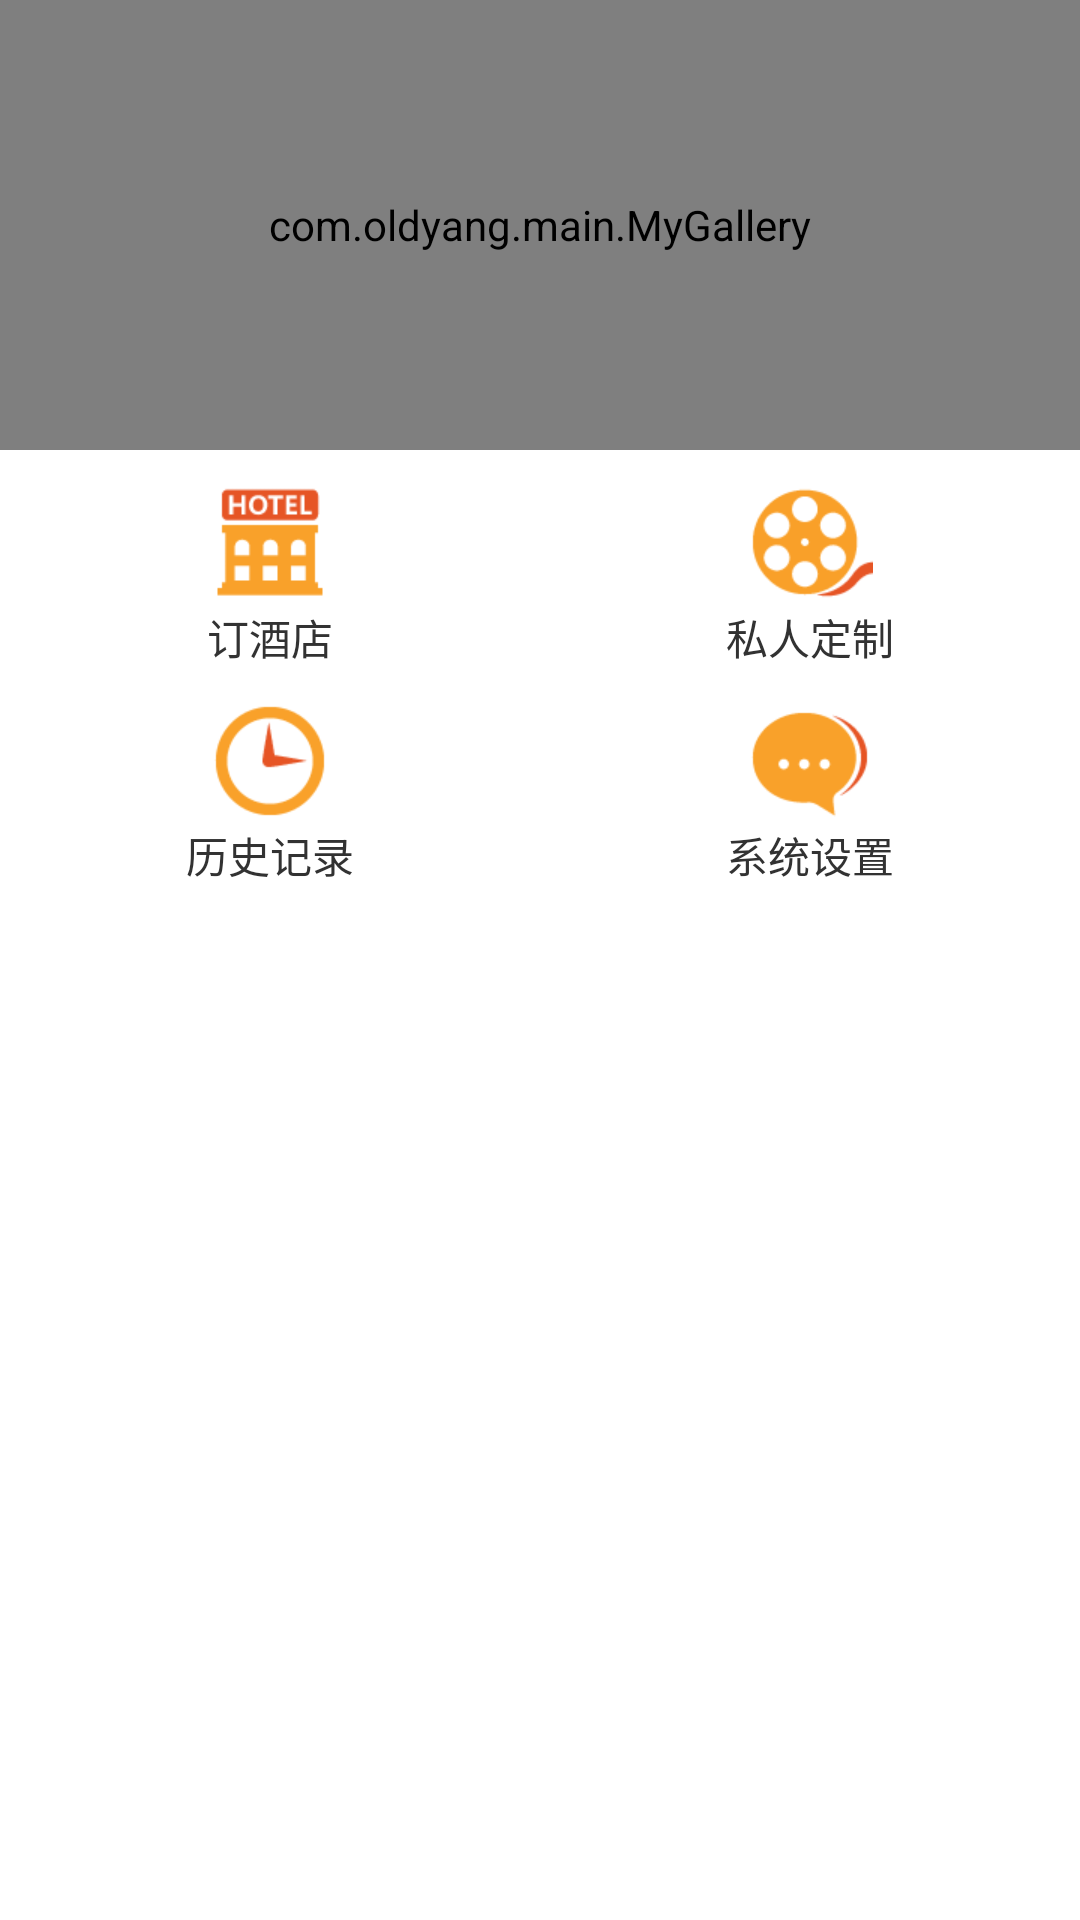

Here is an Android app screen rendered from its layout file. Give the layout XML and the strings, colors and styles it references.
<!-- AndroidManifest.xml: application theme AppTheme -->
<!-- res/layout/ytrip_main.xml -->
<?xml version="1.0" encoding="utf-8"?>
<RelativeLayout xmlns:android="http://schemas.android.com/apk/res/android"
    android:layout_width="match_parent"
    android:layout_height="match_parent"
    android:clipChildren="false"
    android:orientation="vertical" >

    <LinearLayout
        android:layout_width="match_parent"
        android:layout_height="wrap_content"
        android:gravity="center_horizontal"
        android:orientation="vertical" >

        <com.oldyang.main.MyGallery
            android:id="@+id/banner_gallery"
            android:layout_width="fill_parent"
            android:layout_height="150dp"
            android:background="#000"
            android:fadingEdgeLength="0.0dp"
            android:keepScreenOn="true"
            android:soundEffectsEnabled="false" />

        <LinearLayout
            android:layout_width="fill_parent"
            android:layout_height="wrap_content"
            android:layout_marginTop="10dp"
            android:orientation="horizontal" >

            <LinearLayout
                android:layout_width="0dp"
                android:layout_height="wrap_content"
                android:layout_weight="1"
                android:gravity="center_horizontal"
                android:orientation="vertical" 
                android:id="@+id/ll_order_hotel"
                android:clickable="true">

                <ImageView
                    android:layout_width="wrap_content"
                    android:layout_height="wrap_content"
                    android:src="@drawable/hotel_u" >
                </ImageView>

                <TextView
                    android:layout_width="wrap_content"
                    android:layout_height="wrap_content"
                    android:text="订酒店" >
                </TextView>
            </LinearLayout>

            <LinearLayout
                android:layout_width="0dp"
                android:layout_height="wrap_content"
                android:layout_weight="1"
                android:gravity="center_horizontal"
                android:orientation="vertical" 
                     android:id="@+id/ll_personal_setting"
                android:clickable="true">

                <ImageView
                    android:layout_width="wrap_content"
                    android:layout_height="wrap_content"
                    android:src="@drawable/film_u" >
                </ImageView>

                <TextView
                    android:layout_width="wrap_content"
                    android:layout_height="wrap_content"
                    android:text="私人定制" >
                </TextView>
            </LinearLayout>
        </LinearLayout>

        <LinearLayout
            android:layout_width="fill_parent"
            android:layout_height="wrap_content"
            android:layout_marginTop="10dp"
            android:orientation="horizontal" >

            <LinearLayout
                android:layout_width="0dp"
                android:layout_height="wrap_content"
                android:layout_weight="1"
                android:gravity="center_horizontal"
                android:orientation="vertical" >

                <ImageView
                    android:layout_width="wrap_content"
                    android:layout_height="wrap_content"
                    android:src="@drawable/history_u" >
                </ImageView>

                <TextView
                    android:layout_width="wrap_content"
                    android:layout_height="wrap_content"
                    android:text="历史记录" >
                </TextView>
            </LinearLayout>

            <LinearLayout
                android:id="@+id/ll_setting"
                android:layout_width="0dp"
                android:layout_height="wrap_content"
                android:layout_weight="1"
                android:gravity="center_horizontal"
                android:orientation="vertical" >

                <ImageView
                    android:layout_width="wrap_content"
                    android:layout_height="wrap_content"
                    android:src="@drawable/more_u" >
                </ImageView>

                <TextView
                    android:layout_width="wrap_content"
                    android:layout_height="wrap_content"
                    android:text="系统设置" >
                </TextView>
            </LinearLayout>
        </LinearLayout>

        <ListView
            android:id="@+id/lv_hot_hotel"
            android:layout_width="fill_parent"
            android:layout_height="fill_parent" >
        </ListView>
    </LinearLayout>

</RelativeLayout>
<!-- resources referenced by this layout -->
<resources>
  <!-- drawable film_u: png bitmap (drawable-xhdpi, 1123 bytes) -->
  <!-- drawable history_u: png bitmap (drawable-xhdpi, 884 bytes) -->
  <!-- drawable hotel_u: png bitmap (drawable-xhdpi, 660 bytes) -->
  <!-- drawable more_u: png bitmap (drawable-xhdpi, 894 bytes) -->
  <style name="AppTheme" parent="AppBaseTheme">
  		
  		<item name="android:windowNoTitle">true</item>
  	</style>
  <style name="AppBaseTheme" parent="android:Theme.Light">
  		
  	</style>
</resources>
